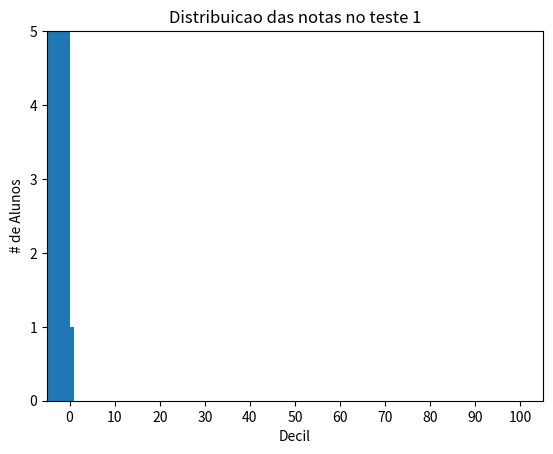

This figure's Python source:
from matplotlib import pyplot as plt 
from collections import Counter

grades =[83,95,91,87,70,0,85,82,100,67,73,77,0]
decile = lambda grade:grade//100

histogram = Counter(decile(grade) for grade in grades)


plt.bar([x-4 for x in histogram.keys()], #move cada barra para a esquerda
         histogram.values(),            #da para cada barra sua altura correta
         8)                             #largura de 8 p cada barra

plt.axis([-5,105,0,5])  #eixo(x,y) x(-5,105) e y (0,5)

plt.xticks([10 * i for i in range(11)])
plt.xlabel('Decil')
plt.ylabel('# de Alunos')
plt.title('Distribuicao das notas no teste 1')
plt.show()
